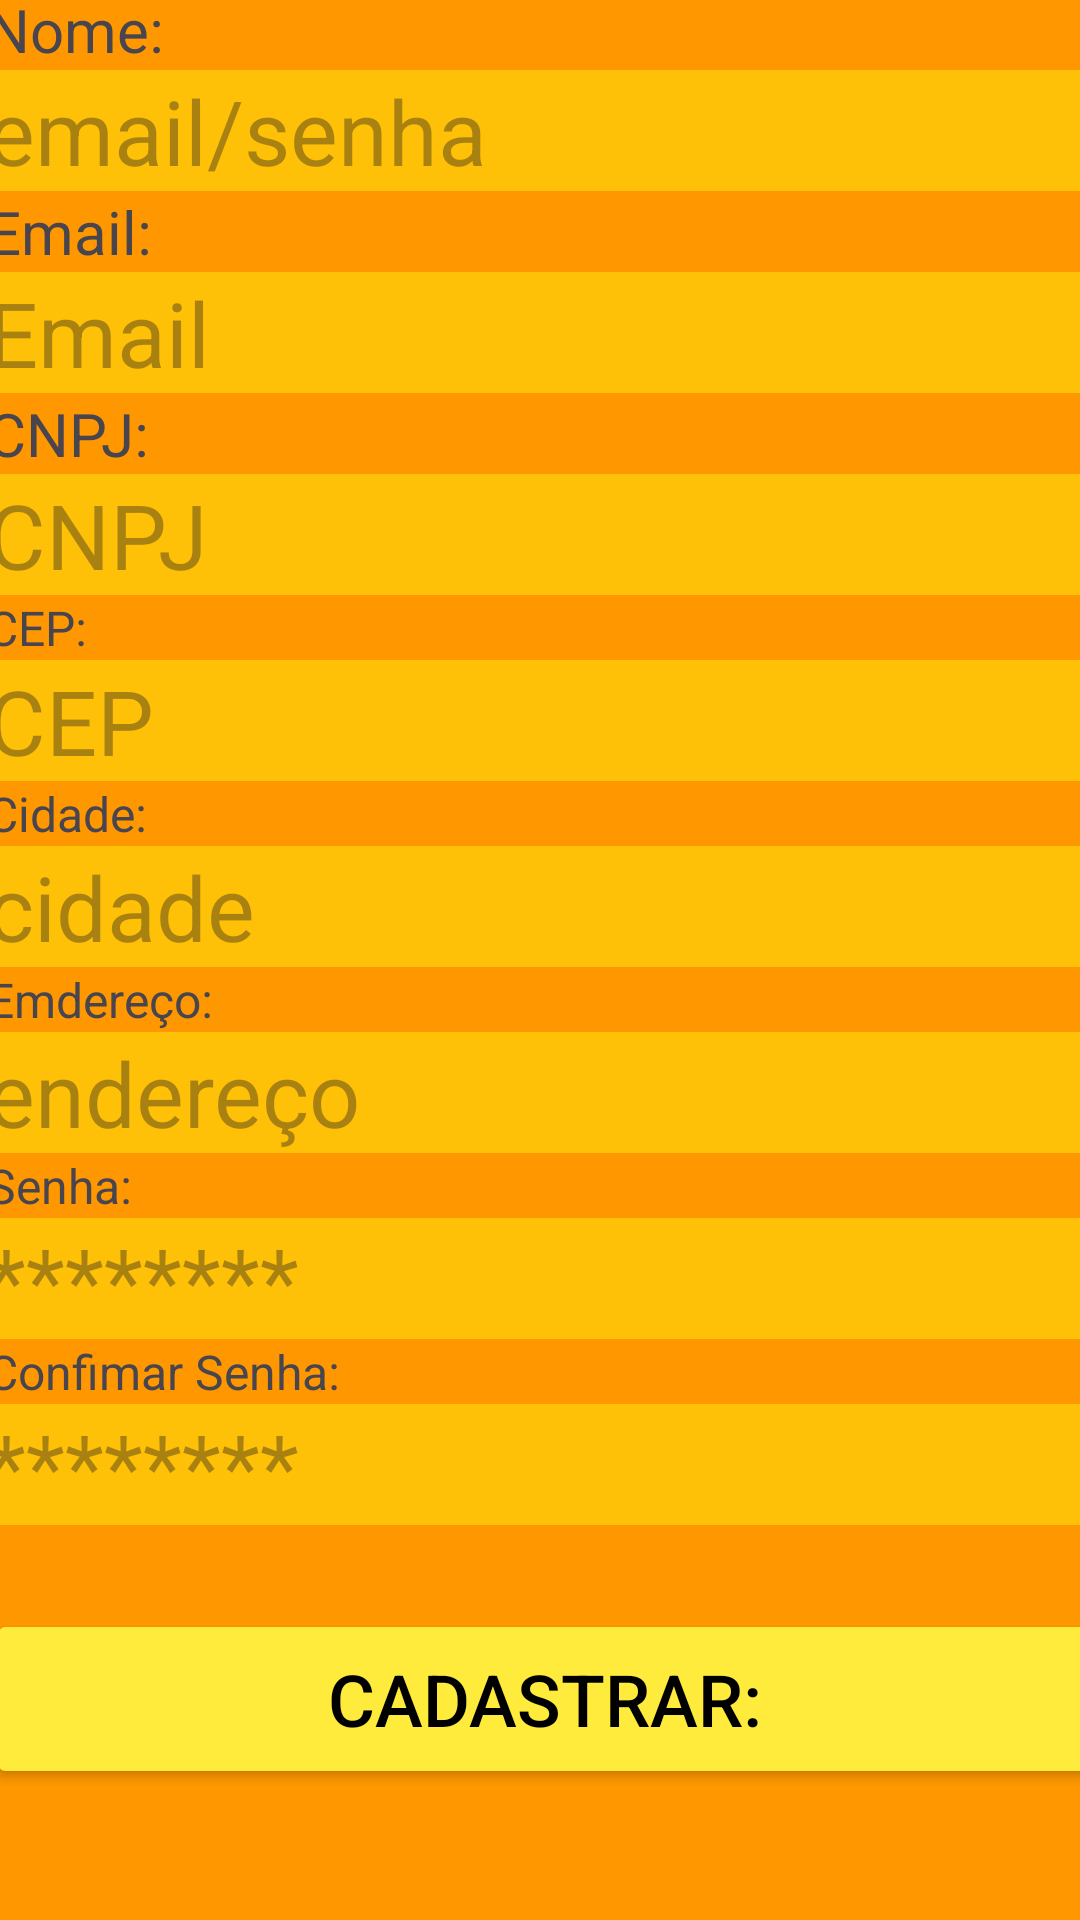

Produce the Android XML layout that renders to this screen, including the resource entries it uses.
<!-- AndroidManifest.xml: application theme Theme.CB -->
<!-- res/layout/activity_cadastrar_us.xml -->
<?xml version="1.0" encoding="utf-8"?>
<androidx.constraintlayout.widget.ConstraintLayout xmlns:android="http://schemas.android.com/apk/res/android"
    xmlns:app="http://schemas.android.com/apk/res-auto"
    xmlns:tools="http://schemas.android.com/tools"
    android:id="@+id/main"
    android:layout_width="match_parent"
    android:layout_height="match_parent"
    android:background="#FF9800"
    tools:context=".cadastrar_us">
    <LinearLayout
        android:id="@+id/linearLayout2"
        android:layout_width="372dp"
        android:layout_height="645dp"
        android:orientation="vertical"
        app:layout_constraintBottom_toBottomOf="parent"
        app:layout_constraintEnd_toEndOf="parent"
        app:layout_constraintHorizontal_bias="0.41"
        app:layout_constraintStart_toStartOf="parent"
        app:layout_constraintTop_toTopOf="parent"
        app:layout_constraintVertical_bias="0.813">

        <TextView
            android:id="@+id/textView3"
            android:layout_width="match_parent"
            android:layout_height="wrap_content"
            android:text="Nome:"
            android:textSize="20sp" />


        <EditText
            android:id="@+id/TXT_nome"
            android:layout_width="match_parent"
            android:layout_height="wrap_content"
            android:hint="@string/n"


            android:textSize="30dp"

            android:background="#FFC107"
            />



        <TextView
            android:id="@+id/textView4"
            android:layout_width="match_parent"
            android:layout_height="wrap_content"
            android:text="Email:"
            android:textSize="20sp" />

        <EditText
            android:id="@+id/editTextText3"
            android:layout_width="match_parent"
            android:layout_height="wrap_content"
            android:ems="10"
            android:hint="@string/email"
            android:textSize="30dp"
            android:background="#FFC107"
            android:inputType="text" />

        <TextView
            android:id="@+id/textView5"
            android:layout_width="match_parent"
            android:layout_height="wrap_content"
            android:text="CNPJ:"
            android:textSize="20sp" />

        <EditText
            android:id="@+id/editTextText4"
            android:layout_width="match_parent"
            android:layout_height="wrap_content"
            android:background="#FFC107"
            android:ems="10"
            android:textSize="30dp"
            android:hint="@string/CNPJ"
            android:inputType="textMultiLine"
            />

        <TextView
            android:id="@+id/textView6"
            android:layout_width="match_parent"
            android:layout_height="wrap_content"
            android:text="CEP:"

            android:textSize="16sp" />

        <EditText
            android:id="@+id/editTextText5"
            android:layout_width="match_parent"
            android:layout_height="wrap_content"
            android:ems="10"
            android:background="#FFC107"
            android:textSize="30dp"
            android:hint="@string/cep"
            android:inputType="text" />

        <TextView
            android:id="@+id/textView7"
            android:layout_width="match_parent"
            android:layout_height="wrap_content"
            android:text="Cidade:"
            android:textSize="16sp" />

        <EditText
            android:id="@+id/editTextText6"
            android:layout_width="match_parent"
            android:layout_height="wrap_content"
            android:ems="10"
            android:background="#FFC107"
            android:textSize="30dp"
            android:hint="@string/cidade"
            android:inputType="text" />

        <TextView
            android:id="@+id/textView10"
            android:layout_width="match_parent"
            android:layout_height="wrap_content"
            android:text="Emdereço:"

            android:textSize="16sp" />

        <EditText
            android:id="@+id/editTextText7"
            android:layout_width="match_parent"
            android:layout_height="wrap_content"
            android:ems="10"
            android:background="#FFC107"
            android:textSize="30dp"
            android:hint="@string/endereco"
            android:inputType="text" />

        <TextView
            android:id="@+id/textView8"
            android:layout_width="match_parent"
            android:layout_height="wrap_content"
            android:text="Senha:"
            android:textSize="16sp" />

        <EditText
            android:id="@+id/editTextTextPassword2"
            android:layout_width="match_parent"
            android:layout_height="wrap_content"
            android:ems="10"
            android:background="#FFC107"
            android:textSize="30dp"
            android:hint="@string/senha"
            android:inputType="textPassword" />

        <TextView
            android:id="@+id/textView9"
            android:layout_width="match_parent"
            android:layout_height="wrap_content"
            android:text="Confimar Senha:"

            android:textSize="16sp" />

        <EditText
            android:id="@+id/editTextTextPassword3"
            android:layout_width="match_parent"
            android:layout_height="wrap_content"
            android:ems="10"
            android:background="#FFC107"
            android:textSize="30dp"
            android:hint="@string/senha"
            android:inputType="textPassword" />

        <LinearLayout
            android:layout_width="match_parent"
            android:layout_height="28dp"
            android:orientation="horizontal"></LinearLayout>

        <Button
            android:id="@+id/button3"
            android:layout_width="match_parent"
            android:layout_height="60dp"
            android:backgroundTint="#FFEB3B"
            android:shadowColor="#000000"
            android:text="Cadastrar:"
            android:textColor="#000000"
            android:textSize="24sp"
            app:rippleColor="#000000"
            app:strokeColor="#000000" />

    </LinearLayout>

    <Button
        android:id="@+id/btn_Voltar"
        android:layout_width="74dp"
        android:layout_height="45dp"
        android:layout_marginBottom="16dp"
        android:backgroundTint="#FFC107"
        android:drawableTop="@drawable/baseline_arrow_back_ios_new_24"
        android:textColor="#000000"
        app:layout_constraintBottom_toTopOf="@+id/linearLayout2"
        app:layout_constraintStart_toStartOf="parent"
        app:layout_constraintTop_toTopOf="parent" />

</androidx.constraintlayout.widget.ConstraintLayout>
<!-- resources referenced by this layout -->
<resources>
  <string name="CNPJ">CNPJ</string>
  <string name="cep">CEP</string>
  <string name="cidade">cidade</string>
  <string name="email">Email</string>
  <string name="endereco">endereço</string>
  <string name="n">email/senha</string>
  <string name="senha">********</string>
  <style name="Theme.CB" parent="Base.Theme.CB" />
  <style name="Base.Theme.CB" parent="Theme.Material3.DayNight.NoActionBar">
          
          
      </style>
</resources>
